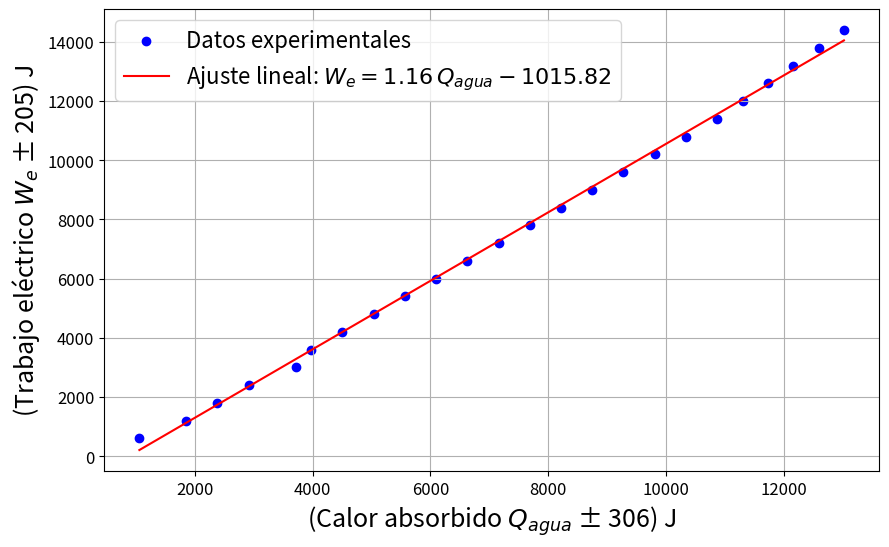

Recreate this plot in Python.
import numpy as np
import matplotlib.pyplot as plt
from scipy.stats import linregress


Q_agua = np.array(
    [
        1060.61,
        1856.07,
        2386.38,
        2916.68,
        3712.14,
        3977.3,
        4507.6,
        5037.91,
        5568.22,
        6098.52,
        6628.83,
        7159.14,
        7689.44,
        8219.75,
        8749.96,
        9279.36,
        9809.66,
        10339.97,
        10870.28,
        11300.58,
        11730.89,
        12161.19,
        12591.5,
        13021.81,
    ]
)

W_e = np.array(
    [
        599.55,
        1199.1,
        1798.65,
        2398.2,
        2997.75,
        3597.3,
        4196.85,
        4796.4,
        5395.95,
        5995.5,
        6595.05,
        7194.6,
        7794.15,
        8393.7,
        8993.25,
        9592.8,
        10192.35,
        10791.9,
        11391.45,
        11991.0,
        12590.55,
        13190.1,
        13789.65,
        14389.2,
    ]
)

slope, intercept, r_value, p_value, std_err = linregress(Q_agua, W_e)

plt.figure(figsize=(10, 6))
plt.scatter(Q_agua, W_e, color="blue", label="Datos experimentales")

plt.plot(
    Q_agua,
    slope * Q_agua + intercept,
    color="red",
    label=rf"Ajuste lineal: $W_e = {slope:.2f} \, Q_{{agua}} {intercept:+.2f}$",
)
residuals = W_e - (slope * Q_agua + intercept)
std_dev = np.std(residuals)

# Configuración del gráfico
plt.xlabel("(Calor absorbido $Q_{agua}$ ± 306) J", fontsize=18)
plt.ylabel("(Trabajo eléctrico $W_e$ ± 205) J", fontsize=18)
plt.tick_params(axis="both", labelsize=12)
plt.legend(fontsize=16)
plt.grid(True)
plt.savefig("grafico_trabajo_calor_parte2.png", dpi=300)
plt.show()

error_slope = std_err  # Error de la pendiente
print(f"Equivalente eléctrico del calor (pendiente): {slope:.5f} J/J")
print(f"Error del equivalente eléctrico del calor: {error_slope:.5f} J/J")
print(f"Coeficiente de correlación R²: {r_value**2:.4f}")
